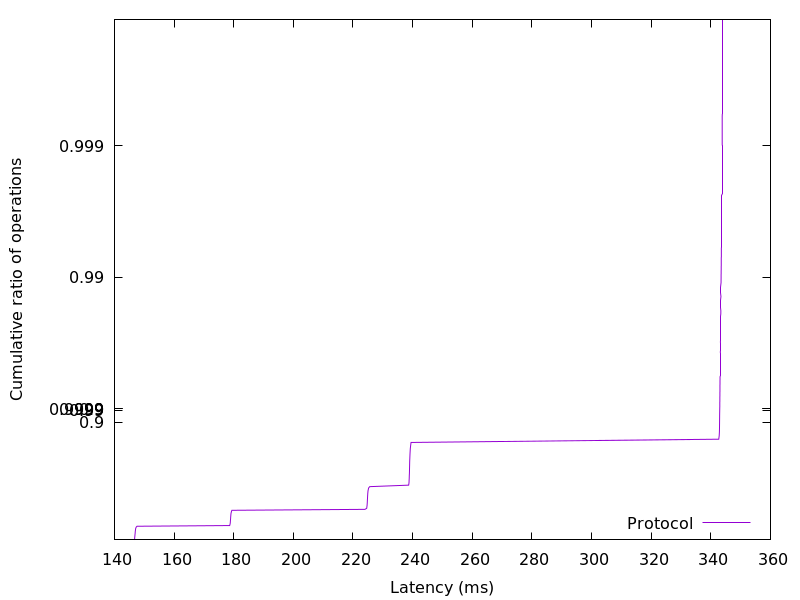

The table this chart was drawn from, first rows:
146.642176, 0.01
146.7, 0.02
146.8, 0.03
146.8, 0.04
146.8, 0.05
146.8, 0.06
146.8, 0.07
146.9, 0.08
146.9, 0.09
146.9, 0.1
146.9, 0.11
146.9, 0.12
147, 0.13
147, 0.14
147, 0.15
147, 0.16
147.1, 0.17
147.1, 0.18
147.1, 0.19
147.2, 0.2
147.3, 0.21
147.6, 0.22
178.6, 0.23
178.7, 0.24
178.8, 0.25
178.8, 0.26
178.8, 0.27
178.9, 0.28
178.9, 0.29
178.9, 0.3
178.9, 0.31
179, 0.32
179, 0.33
179, 0.34
179, 0.35
179, 0.36
179.1, 0.37
179.1, 0.38
179.2, 0.39
179.3, 0.4
179.4, 0.41
224, 0.42
224.6, 0.43
224.7, 0.44
224.7, 0.45
224.7, 0.46
224.8, 0.47
224.8, 0.48
224.8, 0.49
224.8, 0.5
224.8, 0.51
224.9, 0.52
224.9, 0.53
224.9, 0.54
224.9, 0.55
225, 0.56
225, 0.57
225, 0.58
225.1, 0.59
225.2, 0.6
225.6, 0.61
... 298 more rows
